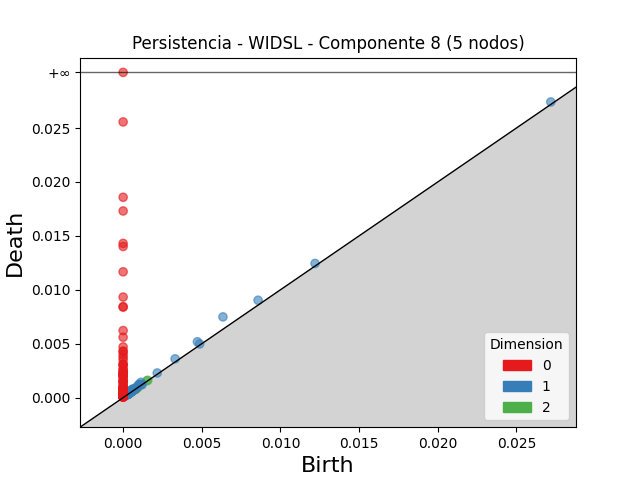

The file beside this chart, header and first rows:
dimension, birth, death
2, 0.001505, 0.001563
2, 0.0009358, 0.0009812
2, 0.001568, 0.001607
2, 0.0006321, 0.0006624
2, 0.0007401, 0.000754
2, 0.0003646, 0.0003769
2, 0.0008168, 0.0008228
2, 0.0005459, 0.0005496
2, 0.0007891, 0.0007918
2, 0.0007414, 0.000743
2, 0.0009294, 0.0009309
2, 0.0007937, 0.0007945
1, 0.006347, 0.007488
1, 0.004724, 0.005181
1, 0.008581, 0.009031
1, 0.003305, 0.003598
1, 0.001128, 0.001416
1, 0.0122, 0.01245
1, 0.02719, 0.02742
1, 0.001023, 0.001223
1, 0.0009736, 0.001172
1, 0.0003977, 0.0005931
1, 0.0005953, 0.0007859
1, 0.0004205, 0.0005713
1, 0.0004279, 0.0005736
1, 0.0006279, 0.0007696
1, 0.0004582, 0.0005963
1, 0.0005301, 0.0006592
1, 0.002168, 0.002287
1, 0.0002839, 0.0003971
1, 0.000398, 0.0005109
1, 0.004868, 0.00498
1, 0.0007824, 0.0008859
1, 0.0006316, 0.0007342
1, 0.0008735, 0.0009742
1, 0.0004552, 0.0005549
1, 0.0002722, 0.0003663
1, 0.0004778, 0.0005614
1, 0.0006313, 0.0007092
1, 0.0005608, 0.0006378
1, 0.0005382, 0.0006148
1, 0.000365, 0.0004368
1, 0.001152, 0.001211
1, 0.0002209, 0.0002793
1, 0.0006653, 0.0007144
1, 0.0003326, 0.000379
1, 0.0003903, 0.0004362
1, 0.0003045, 0.00035
1, 0.0002985, 0.0003402
1, 0.0008262, 0.0008656
1, 0.0007644, 0.0008024
1, 0.0006907, 0.0007286
1, 0.0002659, 0.000302
1, 0.000318, 0.0003492
1, 0.0005557, 0.0005857
1, 0.0002592, 0.0002876
1, 0.0005555, 0.0005813
1, 0.0002826, 0.0003081
1, 0.0004763, 0.0005014
1, 0.0004519, 0.000475
... 241 more rows
